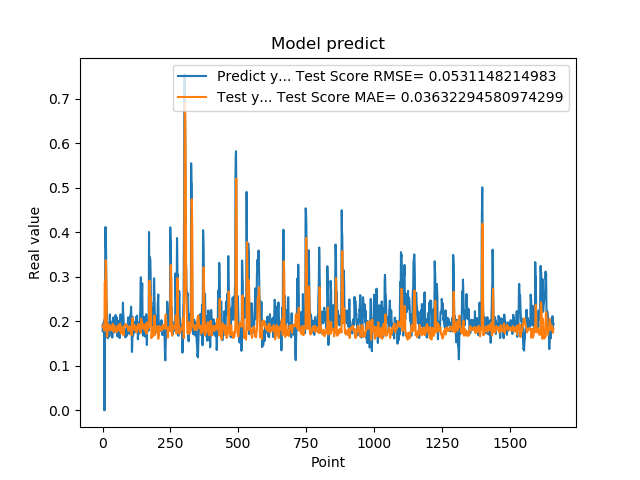

Source data for this figure (header and first rows):
1.905867606399999914e-01, 1.897444570545338827e-01
1.769561022520000082e-01, 1.887505701398245195e-01
1.810430586339999981e-01, 1.867356039925156530e-01
1.955727785830000398e-01, 1.887161561259396436e-01
1.954265981910000005e-01, 1.852146732322316469e-01
2.004670947789999880e-01, 1.813196484000668962e-01
2.029463946819999587e-01, 1.803643994777638371e-01
0.000000000000000000e+00, 1.786078581996577708e-01
1.862521618600000151e-01, 2.872543628608704713e-01
1.862153261900000301e-01, 2.898482713035769875e-01
4.038094580169999670e-01, 1.854251405097167293e-01
4.118085205549999461e-01, 2.943608915439296370e-01
3.743042349819999948e-01, 3.376557988899653862e-01
3.571429848669999685e-01, 3.216973814857041480e-01
2.572054266930000055e-01, 2.907510020857884125e-01
2.409307956699999753e-01, 2.423507706943981710e-01
2.253161966800000249e-01, 1.657019584181966820e-01
1.935185044999999937e-01, 1.663408135213574890e-01
1.787700653079999924e-01, 1.779684270466455054e-01
1.622045934200000150e-01, 1.857584740527421785e-01
1.761920750140000269e-01, 1.926586295858555287e-01
1.883655935530000325e-01, 1.935502654941836653e-01
1.861467957499999548e-01, 1.876857840830288560e-01
1.954913884399999968e-01, 1.849538087609408632e-01
1.954011768099999935e-01, 1.837379267499412716e-01
1.660518944260000185e-01, 1.813440348375329747e-01
1.907722949980000249e-01, 1.893064243893435583e-01
2.156041562559999625e-01, 1.905812078203215632e-01
1.898660957809999716e-01, 1.799439378043694304e-01
1.770474612709999895e-01, 1.796779353559091186e-01
2.001174986360000074e-01, 1.868361903654318645e-01
1.948629021640000125e-01, 1.859762012544564636e-01
1.922753006219999894e-01, 1.804456812457354009e-01
1.779100298880000042e-01, 1.821609240035014510e-01
1.810636967419999854e-01, 1.861960695505381902e-01
1.680064052340000114e-01, 1.884724385172220906e-01
1.635809391740000174e-01, 1.907377552866297010e-01
1.706920862200000111e-01, 1.943824547943260872e-01
1.916799396280000345e-01, 1.940457140326501406e-01
2.085516005749999957e-01, 1.889474555522074883e-01
2.058236002919999752e-01, 1.802521922737270188e-01
1.828240007160000513e-01, 1.761159234368305793e-01
1.857409924269999846e-01, 1.828755690778415821e-01
1.775099337099999841e-01, 1.863496739177289974e-01
1.752161234619999952e-01, 1.874887624639335337e-01
1.971126049759999999e-01, 1.897537732592955717e-01
1.845117062330000057e-01, 1.868845466692438395e-01
1.984785944219999987e-01, 1.836150221565599483e-01
2.143009155989999692e-01, 1.837668167356341642e-01
1.841159015890000139e-01, 1.773970599772942136e-01
2.104043960570000094e-01, 1.817307451225936843e-01
2.032361328599999739e-01, 1.826833022147272279e-01
2.088565975429999833e-01, 1.763701035719432153e-01
1.960448026660000231e-01, 1.767815441418770506e-01
1.900728046889999523e-01, 1.785533069976540099e-01
1.658952832220000062e-01, 1.824146413040986792e-01
1.872539073229999851e-01, 1.899547233800239765e-01
1.852532625200000171e-01, 1.909936910606565563e-01
1.799222826959999966e-01, 1.853975901447198760e-01
2.012764066460000223e-01, 1.870208658602363350e-01
1.978618204589999985e-01, 1.848955929042452040e-01
... 1,599 more rows
